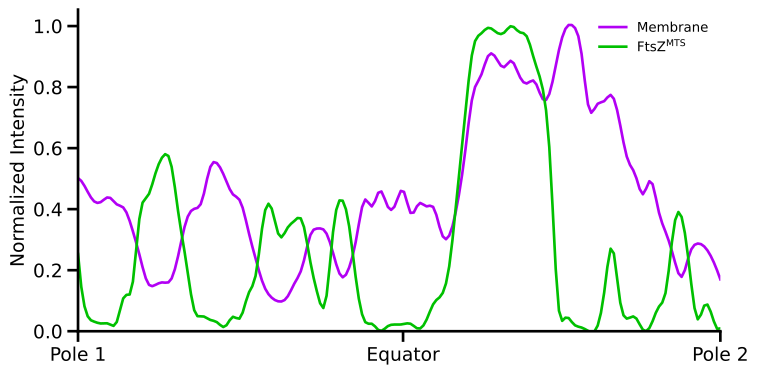

The table this chart was drawn from, first rows:
Membrane_raw, FtsZ_raw, , Membrane_normalized, FtsZ_normalized
304, 220, , 0.5017, 0.2532
284, 57, , 0.4687, 0.06559
259, 28, , 0.4274, 0.03222
257, 22, , 0.4241, 0.02532
266, 21, , 0.4389, 0.02417
252, 26, , 0.4158, 0.02992
243, 101, , 0.401, 0.1162
203, 128, , 0.335, 0.1473
148, 332, , 0.2442, 0.3821
96, 384, , 0.1584, 0.4419
92, 449, , 0.1518, 0.5167
97, 499, , 0.1601, 0.5742
102, 478, , 0.1683, 0.5501
154, 331, , 0.2541, 0.3809
220, 194, , 0.363, 0.2233
243, 61, , 0.401, 0.07020
258, 43, , 0.4257, 0.04948
322, 33, , 0.5313, 0.03797
333, 25, , 0.5495, 0.02877
304, 13, , 0.5017, 0.01496
272, 41, , 0.4488, 0.04718
257, 39, , 0.4241, 0.04488
200, 106, , 0.33, 0.122
141, 164, , 0.2327, 0.1887
91, 325, , 0.1502, 0.374
67, 351, , 0.1106, 0.4039
59, 271, , 0.09736, 0.3119
67, 292, , 0.1106, 0.336
96, 315, , 0.1584, 0.3625
129, 312, , 0.2129, 0.359
190, 200, , 0.3135, 0.2301
204, 102, , 0.3366, 0.1174
197, 85, , 0.3251, 0.09781
153, 292, , 0.2525, 0.336
109, 375, , 0.1799, 0.4315
125, 304, , 0.2063, 0.3498
187, 134, , 0.3086, 0.1542
260, 30, , 0.429, 0.03452
248, 21, , 0.4092, 0.02417
279, 1, , 0.4604, 0.00115
248, 14, , 0.4092, 0.01611
251, 19, , 0.4142, 0.02186
280, 20, , 0.4621, 0.02301
234, 21, , 0.3861, 0.02417
253, 7, , 0.4175, 0.00806
248, 31, , 0.4092, 0.03567
244, 81, , 0.4026, 0.09321
193, 104, , 0.3185, 0.1197
191, 190, , 0.3152, 0.2186
252, 396, , 0.4158, 0.4557
353, 612, , 0.5825, 0.7043
468, 800, , 0.7723, 0.9206
505, 846, , 0.8333, 0.9735
547, 864, , 0.9026, 0.9942
543, 852, , 0.896, 0.9804
524, 849, , 0.8647, 0.977
537, 869, , 0.8861, 1
508, 852, , 0.8383, 0.9804
492, 839, , 0.8119, 0.9655
496, 769, , 0.8185, 0.8849
... 24 more rows
